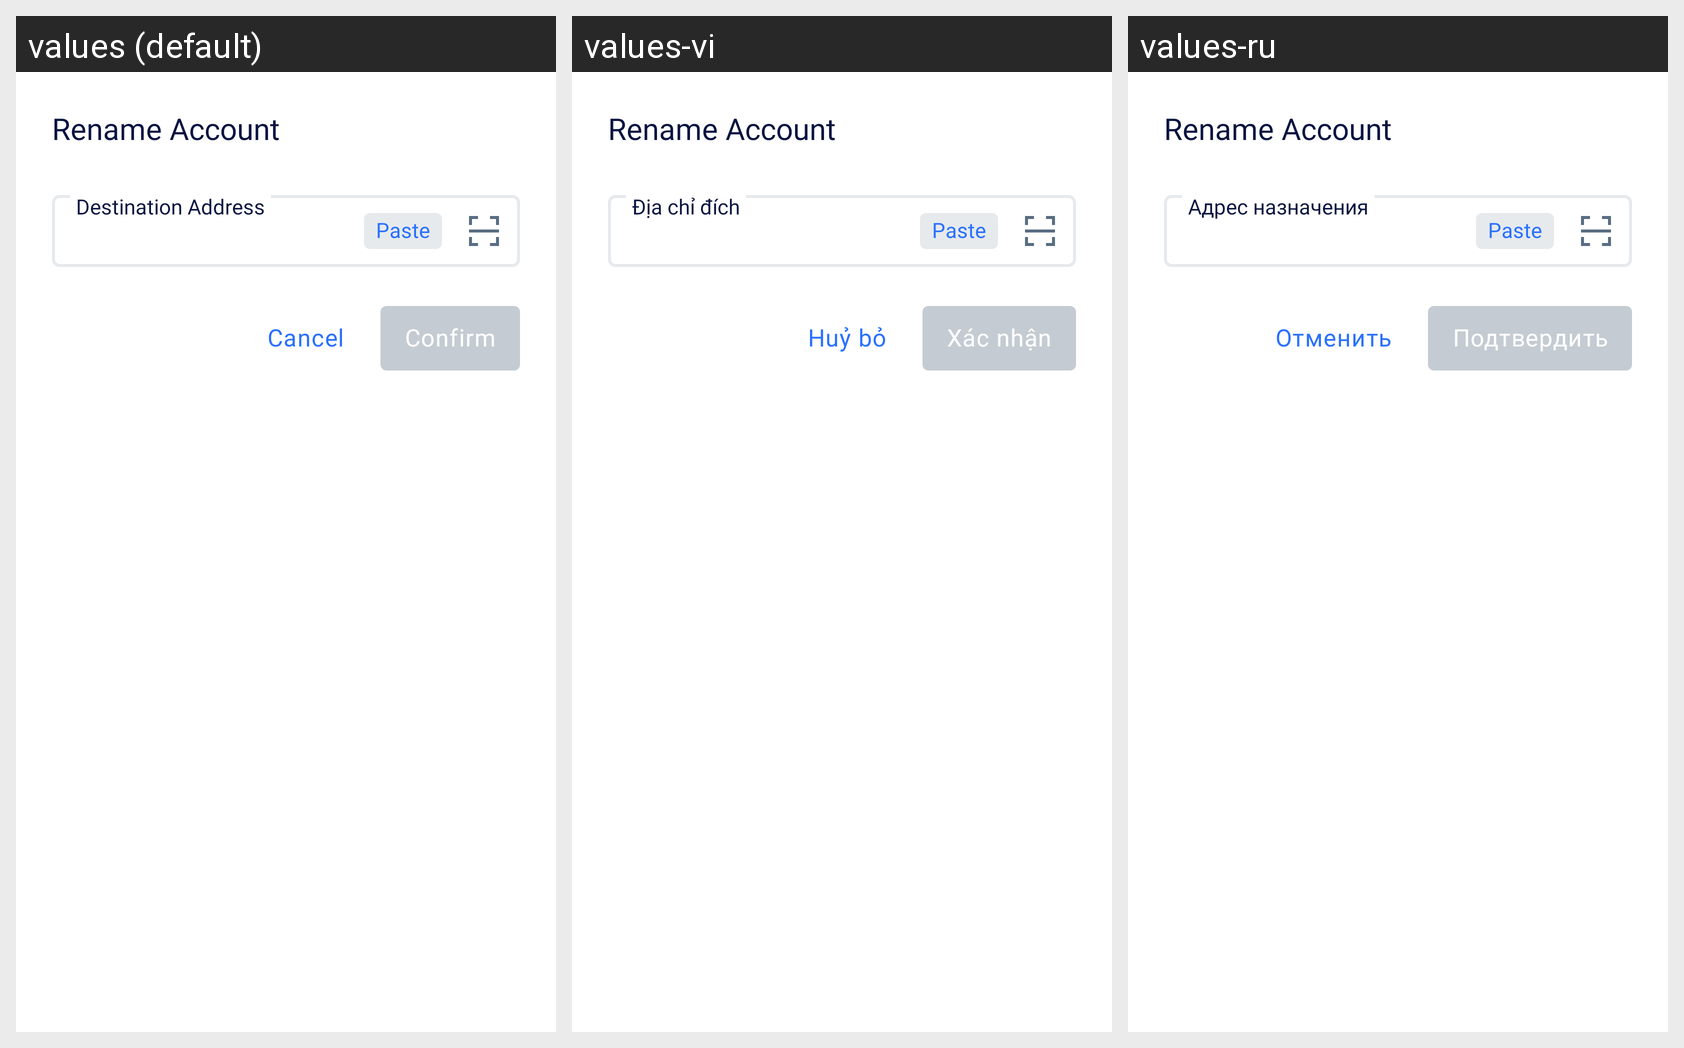

The same Android screen rendered under several of its app's locales, left to right. List the strings drawn on it with the default value and each locale's translation.
Android screen res/layout/rename_account_sheet.xml rendered under 3 locales, left to right: values (default), values-vi, values-ru. Device: Nexus 5 (rendered at 1080×1920; each locale shown at half size, 540×960, under a caption strip naming it); theme AppTheme.NoActionBar.
Other locales in the repository, not shown: values-es, values-fr, values-pl, values-pt, values-ru-rRU, values-zh.
Strings drawn on this screen, with the default value and each locale's value (text and hints the layout hard-codes, and strings that could not be matched under every locale, appear in the picture but are not listed):

rename_account
  values: Rename Account
  values-vi: Rename Account  [not translated; the default value is used]
  values-ru: Rename Account  [not translated; the default value is used]

cancel
  values: Cancel
  values-vi: Huỷ bỏ
  values-ru: Отменить

confirm
  values: Confirm
  values-vi: Xác nhận
  values-ru: Подтвердить

paste
  values: Paste
  values-vi: Paste  [not translated; the default value is used]
  values-ru: Paste  [not translated; the default value is used]

destination_address
  values: Destination Address
  values-vi: Địa chỉ đích
  values-ru: Адрес назначения
